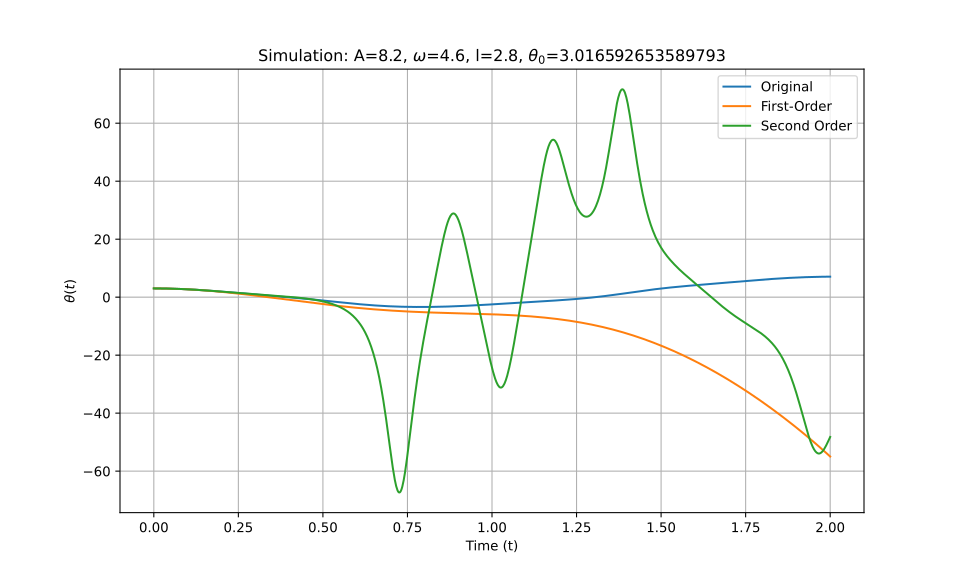

Values plotted in this chart, from the file beside it:
t_eval, Equation_1, Equation_2, Equation_3
0.0, 3.017, 3.017, 3.017
0.002002, 3.016, 3.016, 3.016
0.004004, 3.016, 3.016, 3.016
0.006006, 3.015, 3.015, 3.015
0.008008, 3.015, 3.015, 3.015
0.01001, 3.013, 3.013, 3.013
0.01201, 3.012, 3.012, 3.012
0.01401, 3.011, 3.01, 3.011
0.01602, 3.009, 3.009, 3.009
0.01802, 3.007, 3.006, 3.007
0.02002, 3.004, 3.004, 3.004
0.02202, 3.002, 3.001, 3.002
0.02402, 2.999, 2.999, 2.999
0.02603, 2.996, 2.995, 2.996
0.02803, 2.992, 2.992, 2.992
0.03003, 2.989, 2.988, 2.989
0.03203, 2.985, 2.985, 2.985
0.03403, 2.981, 2.981, 2.981
0.03604, 2.976, 2.976, 2.977
0.03804, 2.972, 2.972, 2.972
0.04004, 2.967, 2.967, 2.967
0.04204, 2.962, 2.962, 2.962
0.04404, 2.957, 2.956, 2.957
0.04605, 2.951, 2.951, 2.951
0.04805, 2.945, 2.945, 2.946
0.05005, 2.939, 2.939, 2.94
0.05205, 2.933, 2.932, 2.933
0.05405, 2.927, 2.926, 2.927
0.05606, 2.92, 2.919, 2.92
0.05806, 2.913, 2.912, 2.913
0.06006, 2.906, 2.905, 2.906
0.06206, 2.898, 2.897, 2.898
0.06406, 2.891, 2.889, 2.891
0.06607, 2.883, 2.881, 2.883
0.06807, 2.875, 2.873, 2.875
0.07007, 2.866, 2.864, 2.866
0.07207, 2.858, 2.856, 2.858
0.07407, 2.849, 2.847, 2.849
0.07608, 2.84, 2.838, 2.84
0.07808, 2.83, 2.828, 2.83
0.08008, 2.821, 2.818, 2.821
0.08208, 2.811, 2.808, 2.811
0.08408, 2.801, 2.798, 2.801
0.08609, 2.791, 2.788, 2.791
0.08809, 2.78, 2.777, 2.781
0.09009, 2.77, 2.766, 2.77
0.09209, 2.759, 2.755, 2.759
0.09409, 2.748, 2.744, 2.748
0.0961, 2.737, 2.732, 2.737
0.0981, 2.725, 2.721, 2.725
0.1001, 2.713, 2.708, 2.714
0.1021, 2.702, 2.696, 2.702
0.1041, 2.689, 2.684, 2.69
0.1061, 2.677, 2.671, 2.677
0.1081, 2.665, 2.658, 2.665
0.1101, 2.652, 2.645, 2.652
0.1121, 2.639, 2.632, 2.639
0.1141, 2.626, 2.618, 2.626
0.1161, 2.613, 2.604, 2.613
0.1181, 2.599, 2.59, 2.599
... 940 more rows
